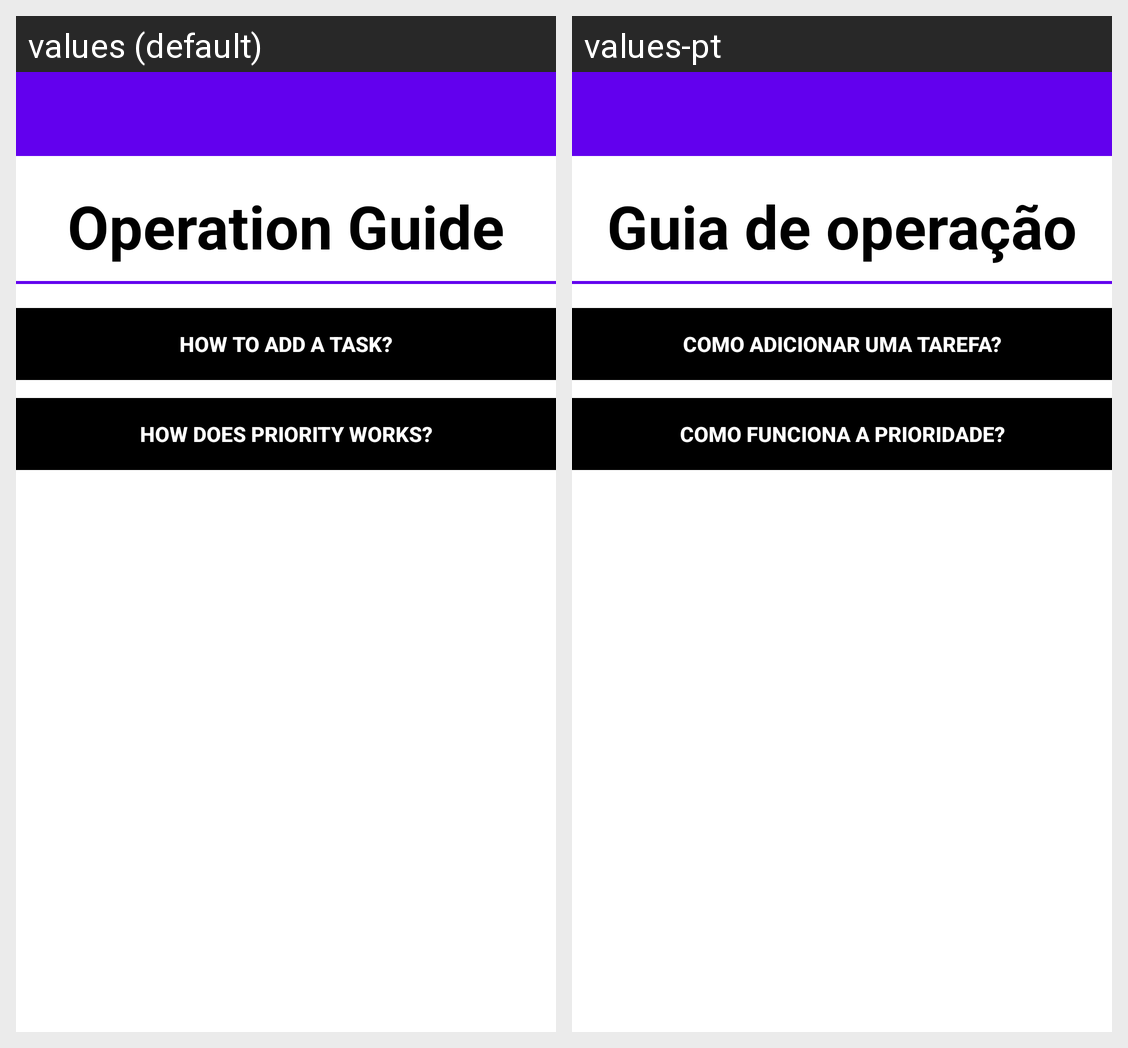

The Android screen above is rendered under two locales of the same app. Produce the string resources it draws, with the default and per-locale values.
Android screen res/layout/activity_info.xml rendered under 2 locales, left to right: values (default), values-pt. Device: Nexus 5 (rendered at 1080×1920; each locale shown at half size, 540×960, under a caption strip naming it); theme Theme.TaskManager.
Strings drawn on this screen, with the default value and each locale's value (text and hints the layout hard-codes, and strings that could not be matched under every locale, appear in the picture but are not listed):

operation_guide
  values: Operation Guide
  values-pt: Guia de operação

info_add_task_title
  values: How to add a Task?
  values-pt: Como adicionar uma tarefa?

info_priority_behaviour_title
  values: How does priority works?
  values-pt: Como funciona a prioridade?
